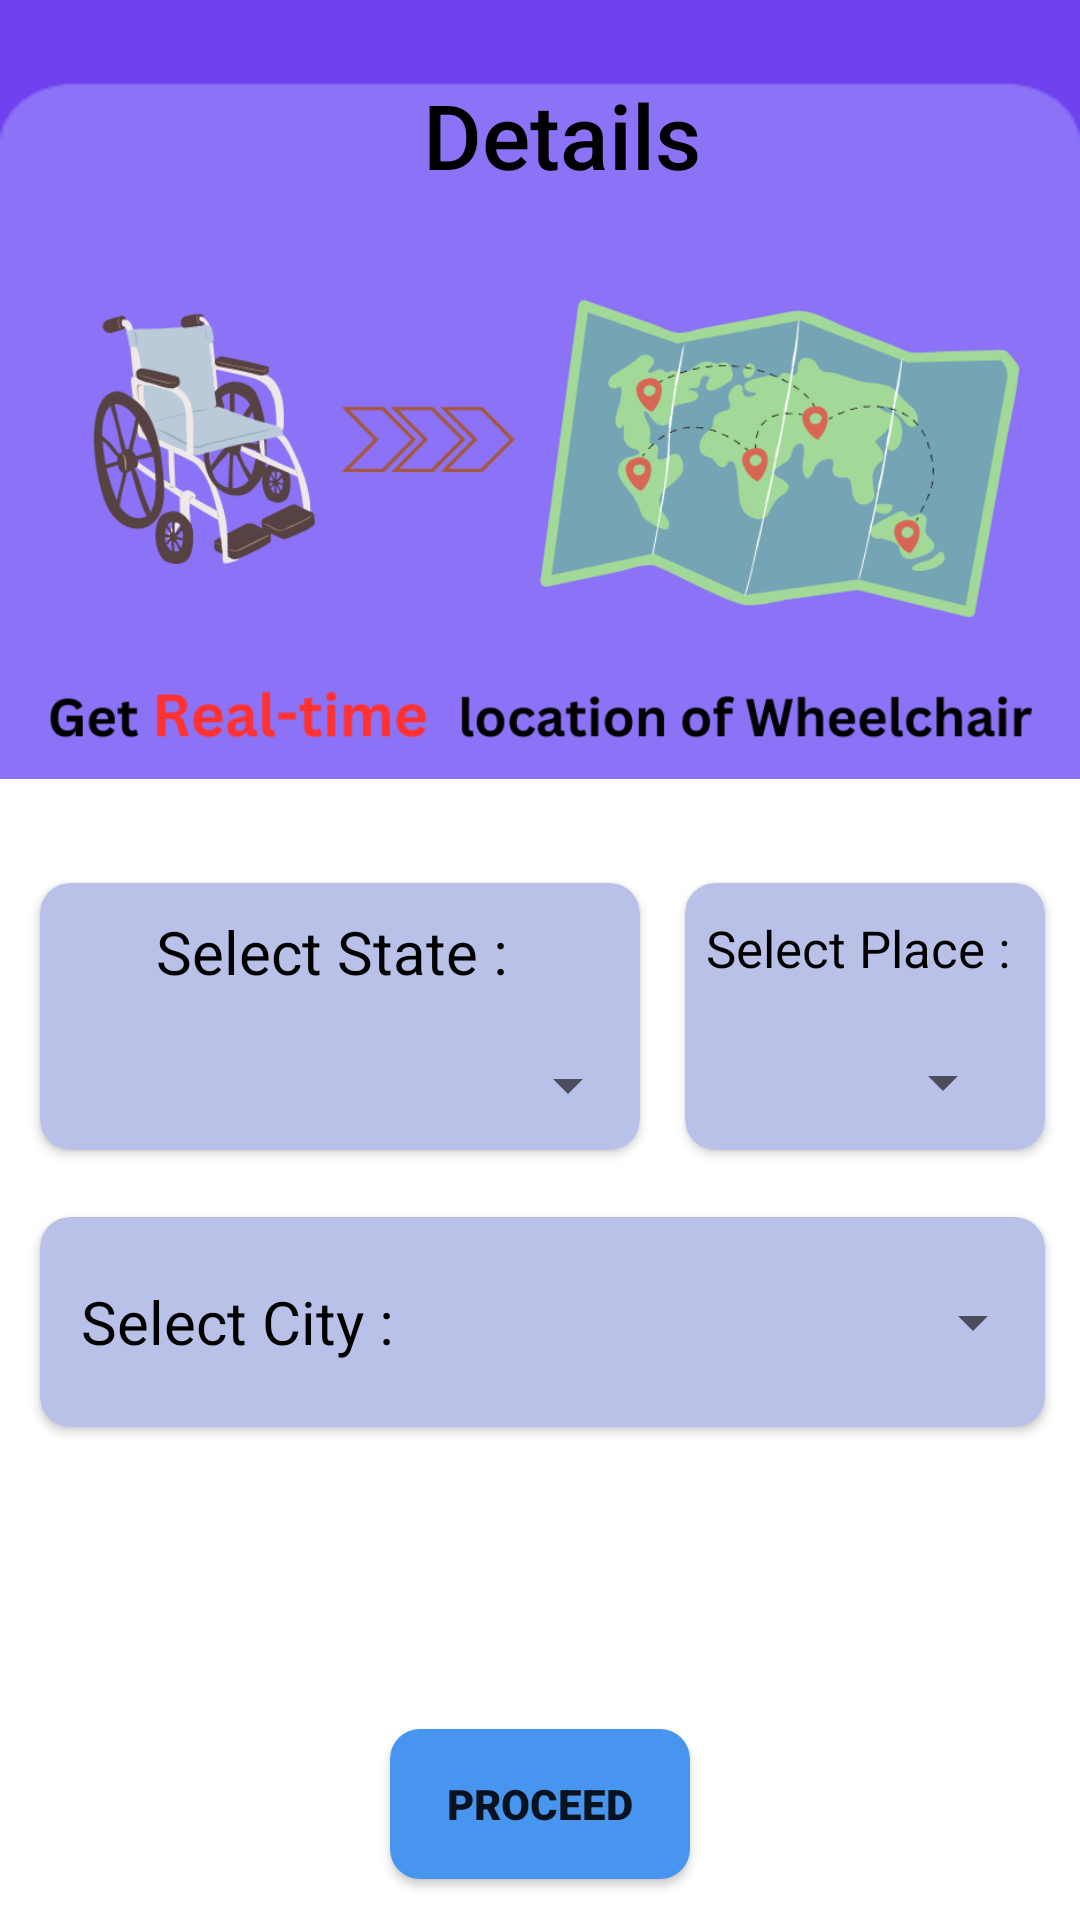

This screen was rendered from an Android layout file. Write that file and the resources it references.
<!-- AndroidManifest.xml: application theme Theme.Saarthi -->
<!-- res/layout/activity_search_form.xml -->
<?xml version="1.0" encoding="utf-8"?>
<androidx.constraintlayout.widget.ConstraintLayout xmlns:android="http://schemas.android.com/apk/res/android"
    xmlns:app="http://schemas.android.com/apk/res-auto"
    xmlns:tools="http://schemas.android.com/tools"
    android:layout_width="match_parent"
    android:layout_height="match_parent"
    android:background="@drawable/background"
    tools:context=".SearchForm">


    <androidx.constraintlayout.widget.Guideline
        android:id="@+id/guideline5"
        android:layout_width="wrap_content"
        android:layout_height="wrap_content"
        android:orientation="horizontal"
        app:layout_constraintGuide_percent=".05" />

    <androidx.constraintlayout.widget.Guideline
        android:id="@+id/guideline6"
        android:layout_width="wrap_content"
        android:layout_height="wrap_content"
        android:orientation="horizontal"
        app:layout_constraintGuide_percent="0.09" />

    <TextView
        android:layout_width="wrap_content"
        android:layout_height="wrap_content"
        android:fontFamily="sans-serif-medium"
        android:text="Details"
        android:textColor="@color/black"
        android:textSize="30sp"
        app:layout_constraintBottom_toTopOf="@+id/guideline6"
        app:layout_constraintEnd_toEndOf="parent"
        app:layout_constraintHorizontal_bias="0.528"
        app:layout_constraintStart_toStartOf="parent"
        app:layout_constraintTop_toTopOf="@+id/guideline5" />

    <ImageView
        android:id="@+id/imageView2"
        android:layout_width="match_parent"
        android:layout_height="220dp"
        android:src="@drawable/poster"
        app:layout_constraintBottom_toBottomOf="parent"
        app:layout_constraintEnd_toEndOf="parent"
        app:layout_constraintHorizontal_bias="0.0"
        app:layout_constraintStart_toStartOf="parent"
        app:layout_constraintTop_toTopOf="@+id/guideline6"
        app:layout_constraintVertical_bias="0.0" />

    <androidx.cardview.widget.CardView
        android:id="@+id/cardView"
        android:layout_width="200dp"
        android:layout_height="89dp"
        android:backgroundTint="#BAC1E8"
        app:cardCornerRadius="10dp"
        app:layout_constraintBottom_toBottomOf="parent"
        app:layout_constraintEnd_toEndOf="parent"
        app:layout_constraintHorizontal_bias="0.084"
        app:layout_constraintStart_toStartOf="parent"
        app:layout_constraintTop_toBottomOf="@+id/imageView2"
        app:layout_constraintVertical_bias="0.061">

        <LinearLayout
            android:layout_width="match_parent"
            android:layout_height="match_parent"
            android:orientation="vertical"
            android:weightSum="2">

            <TextView
                android:layout_width="wrap_content"
                android:layout_height="wrap_content"
                android:layout_gravity="center_horizontal"
                android:layout_weight="1"
                android:fontFamily="sans-serif"
                android:gravity="center"
                android:text="Select State : "
                android:textColor="@color/black"
                android:textSize="20sp" />

            <Spinner
                android:id="@+id/allStates"
                android:layout_width="200dp"
                android:layout_height="wrap_content"
                android:layout_gravity="center_horizontal"
                android:layout_weight="1"
                android:gravity="center" />


        </LinearLayout>


    </androidx.cardview.widget.CardView>

    <androidx.cardview.widget.CardView
        android:id="@+id/cardView2"
        android:layout_width="120dp"
        android:layout_height="89dp"
        android:backgroundTint="#BAC1E8"
        app:cardCornerRadius="10dp"
        app:layout_constraintBottom_toBottomOf="@+id/cardView"
        app:layout_constraintEnd_toEndOf="parent"
        app:layout_constraintHorizontal_bias="0.558"
        app:layout_constraintStart_toEndOf="@+id/cardView"
        app:layout_constraintTop_toTopOf="@+id/cardView" >

        <LinearLayout
            android:layout_width="match_parent"
            android:layout_height="match_parent"
            android:orientation="vertical"
            android:weightSum="2">

            <TextView
                android:layout_width="wrap_content"
                android:layout_height="wrap_content"
                android:layout_gravity="center_horizontal"
                android:layout_weight="1"
                android:fontFamily="sans-serif"
                android:gravity="center"
                android:text="Select Place : "
                android:textColor="@color/black"
                android:textSize="17sp" />

            <Spinner
                android:id="@+id/allPlaces"
                android:layout_width="100dp"
                android:layout_height="wrap_content"
                android:layout_gravity="center_horizontal"
                android:layout_weight="1"
                android:gravity="center" />


        </LinearLayout>
    </androidx.cardview.widget.CardView>

    <androidx.cardview.widget.CardView
        android:id="@+id/cardView3"
        android:layout_width="0dp"
        android:layout_height="70dp"
        android:backgroundTint="#BAC1E8"
        app:cardCornerRadius="10dp"
        app:layout_constraintBottom_toBottomOf="parent"
        app:layout_constraintEnd_toEndOf="@+id/cardView2"
        app:layout_constraintHorizontal_bias="0.0"
        app:layout_constraintStart_toStartOf="@+id/cardView"
        app:layout_constraintTop_toBottomOf="@+id/cardView"
        app:layout_constraintVertical_bias="0.119">
        <LinearLayout
            android:layout_width="match_parent"
            android:layout_height="match_parent"
            android:orientation="horizontal"
            android:weightSum="2">

            <TextView
                android:layout_width="wrap_content"
                android:layout_height="wrap_content"
                android:layout_gravity="center_vertical"
                android:layout_weight="1"
                android:fontFamily="sans-serif"
                android:gravity="center"
                android:text="Select City : "
                android:textColor="@color/black"
                android:textSize="20sp" />

            <Spinner
                android:id="@+id/allCity"
                android:layout_width="170dp"
                android:layout_height="wrap_content"
                android:layout_gravity="center_vertical"
                android:layout_weight="1"
                android:gravity="center" />

        </LinearLayout>


    </androidx.cardview.widget.CardView>

    <androidx.cardview.widget.CardView
        android:id="@+id/cardView4"
        android:layout_width="0dp"
        android:layout_height="70dp"
        android:backgroundTint="#BAC1E8"
        app:cardCornerRadius="10dp"
        android:visibility="invisible"
        app:layout_constraintBottom_toBottomOf="parent"
        app:layout_constraintEnd_toEndOf="@+id/cardView3"
        app:layout_constraintHorizontal_bias="0.0"
        app:layout_constraintStart_toStartOf="@+id/cardView3"
        app:layout_constraintTop_toBottomOf="@+id/cardView3"
        app:layout_constraintVertical_bias="0.175">
        <LinearLayout
            android:layout_width="match_parent"
            android:layout_height="match_parent"
            android:orientation="horizontal"
            android:weightSum="2">

            <TextView
                android:layout_width="wrap_content"
                android:layout_height="wrap_content"
                android:layout_gravity="center_vertical"
                android:layout_weight="1"
                android:fontFamily="sans-serif"
                android:gravity="center"
                android:text="Select College : "
                android:textColor="@color/black"
                android:textSize="20sp" />

            <Spinner
                android:id="@+id/allCollege"
                android:layout_width="170dp"
                android:layout_height="wrap_content"
                android:layout_gravity="center_vertical"
                android:layout_weight="1"
                android:gravity="center" />

        </LinearLayout>


    </androidx.cardview.widget.CardView>

    <androidx.appcompat.widget.AppCompatButton
        android:id="@+id/proceed"
        android:layout_width="100dp"
        android:layout_height="50dp"
        android:background="@drawable/proceed_back"
        android:fontFamily="sans-serif-black"
        android:text="Proceed"
        app:layout_constraintBottom_toBottomOf="parent"
        app:layout_constraintEnd_toEndOf="parent"
        app:layout_constraintStart_toStartOf="parent"
        app:layout_constraintTop_toBottomOf="@+id/cardView4" />


</androidx.constraintlayout.widget.ConstraintLayout>
<!-- resources referenced by this layout -->
<resources>
  <!-- drawable background: png bitmap (drawable-v24, 3790 bytes) -->
  <!-- drawable poster: png bitmap (drawable-v24, 71400 bytes) -->
  <!-- drawable proceed_back (drawable) -->
  <?xml version="1.0" encoding="utf-8"?>
  <shape xmlns:android="http://schemas.android.com/apk/res/android" android:shape="rectangle">
      <solid android:color="#4895F0"/>
      <corners android:radius="10dp"/>
  
  
  </shape>
  <style name="Theme.Saarthi" parent="Theme.MaterialComponents.DayNight.NoActionBar">
          
          <item name="colorPrimary">@color/purple_500</item>
          <item name="colorPrimaryVariant">@color/purple_700</item>
          <item name="colorOnPrimary">@color/white</item>
          
          <item name="colorSecondary">@color/teal_200</item>
          <item name="colorSecondaryVariant">@color/teal_700</item>
          <item name="colorOnSecondary">@color/black</item>
          
          <item name="android:statusBarColor">?attr/colorPrimaryVariant</item>
          
      </style>
  <!-- not gathered from this repository: default colours our renderer supplied (Android Studio template values) -->
  <color name="purple_500">#FF6200EE</color>
  <color name="purple_700">#FF3700B3</color>
  <color name="teal_200">#FF03DAC5</color>
  <color name="teal_700">#FF018786</color>
  <color name="black">#FF000000</color>
  <color name="white">#FFFFFFFF</color>
</resources>
